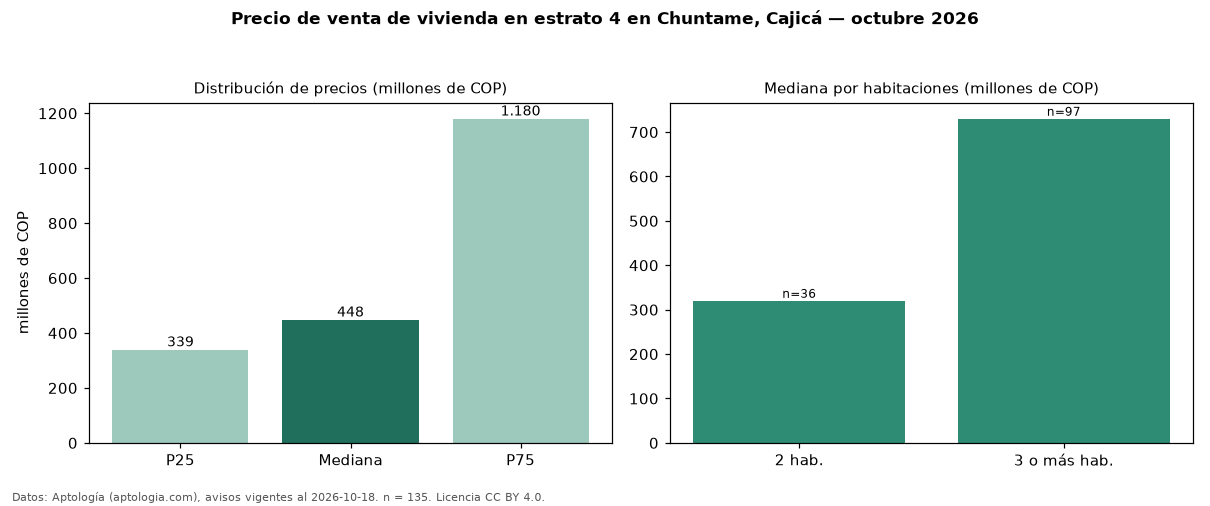

The table this chart was drawn from, first rows:
seccion, metrica, valor, moneda, n
precio, p25, 339495000, COP, 135
precio, mediana, 448000000, COP, 135
precio, p75, 1180000000, COP, 135
precio, minimo, 199000000, COP, 135
precio, maximo, 2250000000, COP, 135
m2, mediana_precio_m2, 5396825, COP, 135
m2, area_mediana_m2, 83.0, m2, 135
admin, mediana_admin_mes, 343000, COP, 101
banos, mediana_banos, 2.0, , 
parqueadero, pct_con_parqueadero, 100.0, %, 128
estrato, estrato_mas_frecuente, 4, , 135
habitaciones, 2, 320000000, COP, 36
habitaciones, 3+, 730000000, COP, 97
fuente, fecha_datos, 2026-10-18, , 
fuente, atribucion, https://www.aptologia.com/venta/cajica/c…, , 
fuente, licencia, CC BY 4.0, , 
